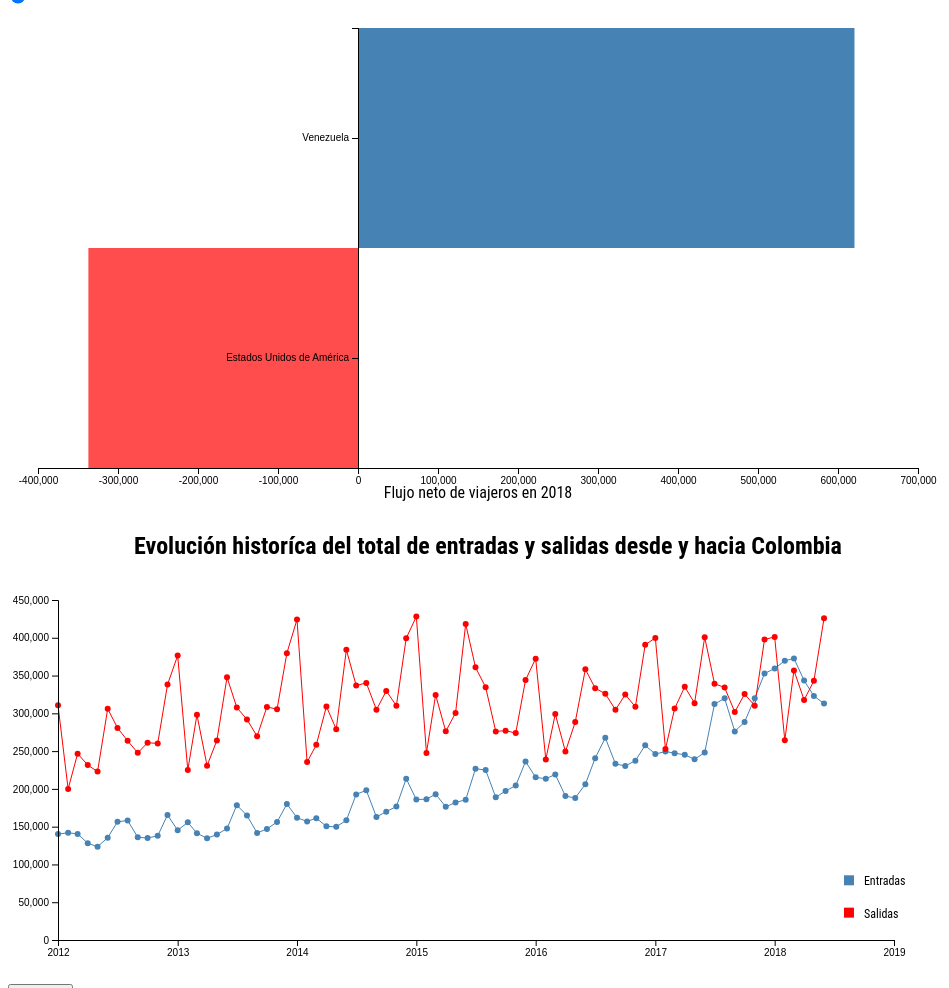
D3 v5 page, settled after 480 driven frames (8 s of simulated time); the page loaded 2 data file(s).


// ── scripts/historic.js
var heightHist=400 - margin.top - margin.bottom;

var parseDate=d3.timeParse('%Y-%m');
var formatDate=d3.timeFormat("%B, %Y")

var drawEntradas=d3.line()
      .x(d => xhist(d.fecha))
      .y(d => yhist(d.entradas));

var drawSalidas=d3.line()
      .x(d => xhist(d.fecha))
      .y(d => yhist(d.salidas));

// graph

var yhist = d3.scaleLinear()
    .range([heightHist, 0], 0.1);

var xhist = d3.scaleTime()
    .range([0, width*0.95])
    .domain([parseDate("2012-1"), parseDate("2018-6")]).nice();

var divHist = d3.select("body").append("div") 
   .attr("background", "lightsteelblue")
   .attr("class", "tooltipHist")          
   .style("opacity", 0);
    
var svgHistorico = d3.select("#historico").append("svg")
    .attr("width", generalWidth)
    .attr("height", 400)
    .append("g")
      .attr("transform", "translate(" + (margin.left+20) + "," + margin.top + ")");

// enter de data
d3.csv("data/dataMig2.csv")
  .then((data) => {
        return data.map((d) => {
          d.flujoNeto = +d.flujoNeto
          d.rankFlujos = +d.rankFlujos
          d.entradas = +d.entradas
          d.salidas = +d.salidas
          d.fecha=parseDate(d.fecha);
          return d;  
        });
        })
  .then((data) => {
  datasorHist=data.filter(d => d.Pais=="Total").sort((a,b) => d3.descending(a.fecha,b.fecha));

  var outputHist = document.getElementById("titulo-hist");
  outputHist.innerHTML = "Evolución historíca del total de entradas y salidas desde y hacia Colombia" ;

  yhist.domain([0, Math.max(d3.max(datasorHist, d=>d.entradas), d3.max(datasorHist, d=>d.salidas))])
    .nice();


  svgHistorico.append("path")
    .attr("class", "pathHistoric-entradas")
    .attr("stroke", "steelblue")
    .attr("d", drawEntradas(datasorHist));

  svgHistorico.append("path")
    .attr("class", "pathHistoric-salidas")
    .attr("stroke", "red")
    .attr("d", drawSalidas(datasorHist));

   svgHistorico.selectAll("circle").filter(".entradas-circle")
    .data(datasorHist).enter()
    .append("circle")
     .attr("class", "entradas-circle")
     .attr("cx", d => xhist(d.fecha))
     .attr("cy", d => yhist(d.entradas)) 
     .attr("r", 3)
     .style("fill", "steelblue")
     .on("mouseover", function(d) {   
            divHist.transition()    
                .duration(900)    
                .style("opacity", .9);    
             divHist.html(formatDate(d.fecha) +"<p>"+ formatThousand(d.entradas)+" entradas" )
                .style("left", (d3.event.pageX+10) + "px")   
                .style("top", (d3.event.pageY - 28) + "px")
                .style("background", "lightsteelblue");
            d3.select(this).transition()
              .duration(500)
              .attr("r", 7); 
            })          
        .on("mouseout", function(d) {   
            divHist.transition()    
                .duration(500)    
                .style("opacity", 0); 
            d3.select(this).transition()
              .duration(600)
              .attr("r", 3);
        });

   svgHistorico.selectAll("circle").filter(".salidas-circle")
    .data(datasorHist).enter()
    .append("circle")
     .attr("class", "salidas-circle")
     .attr("cx", d => xhist(d.fecha))
     .attr("cy", d => yhist(d.salidas)) 
     .attr("r", 3)
     .style("fill", "red")
     .on("mouseover", function(d) {   
            divHist.transition()    
                .duration(900)    
                .style("opacity", .9);    
            divHist.html(formatDate(d.fecha) +"<p>"+ formatThousand(d.salidas)+" salidas" )  
                .style("left", (d3.event.pageX+10) + "px")   
                .style("top", (d3.event.pageY - 28) + "px")
                .style("background", "pink");
            d3.select(this).transition()
              .duration(500)
              .attr("r", 7); 
            })          
        .on("mouseout", function(d) {   
            divHist.transition()    
                .duration(500)    
                .style("opacity", 0); 
            d3.select(this).transition()
              .duration(600)
              .attr("r", 3);
        });

  svgHistorico.append("g")
    .attr("class", "x-axis-hist")
    .attr("transform", `translate(0,${heightHist})`)
      .call(d3.axisBottom(xhist));

  svgHistorico.append("g")
  .attr("class", "y-axis-hist")
    .call(d3.axisLeft(yhist));

  svgHistorico.append("rect")
    .attr("x", xhist(parseDate("2018-8")))
    .attr("y", yhist(Math.max(d3.max(datasorHist, d=>d.entradas), d3.max(datasorHist, d=>d.salidas))*0.2))
    .attr("width", 10)
    .attr("height", 10)
    .style("fill", "steelblue");

  svgHistorico.append("text")
    .attr("class", "labelSalidas")
    .attr("x", xhist(parseDate("2018-10")))
    .attr("y", yhist(Math.max(d3.max(datasorHist, d=>d.entradas), d3.max(datasorHist, d=>d.salidas))*0.2)+10)
    .style("font-size", "12px")
    .text("Entradas");

  svgHistorico.append("rect")
    .attr("x", xhist(parseDate("2018-8")))
    .attr("y", yhist(Math.max(d3.max(datasorHist, d=>d.entradas), d3.max(datasorHist, d=>d.salidas))*0.1))
    .attr("width", 10)
    .attr("height", 10)
    .style("fill", "red");

  svgHistorico.append("text")
    .attr("class", "labelSalidas")
    .attr("x", xhist(parseDate("2018-10")))
    .attr("y", yhist(Math.max(d3.max(datasorHist, d=>d.entradas), d3.max(datasorHist, d=>d.salidas))*0.1)+10)
    .style("font-size", "12px")
    .text("Salidas");


});


// Update
function updateLines(paisFilter) {
d3.csv("data/dataMig2.csv")
  .then((data) => {
        return data.map((d) => {
          d.flujoNeto = +d.flujoNeto
          d.rankFlujos = +d.rankFlujos
          d.entradas = +d.entradas
          d.salidas = +d.salidas
          d.fecha=parseDate(d.fecha);
          return d;  
        });
        })
  .then((data) => {
  datasorHist=data.filter(d => d.Pais==paisFilter).sort((a,b) => d3.descending(a.fecha,b.fecha));

  var outputHist = document.getElementById("titulo-hist");
  outputHist.innerHTML = (paisFilter=="Total") ? "Evolución historíca del total de entradas y salidas desde y hacia Colombia" : "Evolución historíca de entradas y salidas desde y hacia "+ paisFilter;

  yhist.domain([0, Math.max(d3.max(datasorHist, d=>d.entradas), d3.max(datasorHist, d=>d.salidas))])
    .nice();

  d3.selectAll(".pathHistoric-entradas")
    .transition()
    .duration(750)
    .attr("d", drawEntradas(datasorHist));

  d3.selectAll(".pathHistoric-salidas")
    .transition()
    .duration(750)
    .attr("d", drawSalidas(datasorHist))

   d3.selectAll("circle").filter(".entradas-circle")
    .data(datasorHist)
    .transition()
    .duration(750)
    .attr("cx", d => xhist(d.fecha))
    .attr("cy", d => yhist(d.entradas));

   d3.selectAll("circle").filter(".salidas-circle")
    .data(datasorHist)
    .transition()
    .duration(750)
    .attr("cx", d => xhist(d.fecha))
    .attr("cy", d => yhist(d.salidas));

  d3.selectAll(".x-axis-hist")
    .transition()
    .duration(400)
    .attr("transform", `translate(0,${heightHist})`)
      .call(d3.axisBottom(xhist));

  d3.selectAll(".y-axis-hist")
    .transition()
    .duration(400)
      .call(d3.axisLeft(yhist));

  svgHistorico.exit()
    .remove()

});
}
// ── scripts/main.js
// slider

var slider = document.getElementsByTagName("input")[0];
var output = document.getElementsByClassName("slidecontainer")[0].getElementsByTagName("p")[2];
output.innerHTML = "Principales " + slider.value + " países, ségún flujo de viajeros (salidas + entradas)"; // Display the default slider value

slider.oninput = function() {
    output.innerHTML = output.innerHTML = "Principales " + this.value + " países, ségún flujo de viajeros (salidas + entradas)";
    updateBars(this.value);
    // console.log(this.value);
} 

// format number

var formatThousand=d3.format(",");

// graph
var generalWidth=960,
    margin = {top: 20, right: 50, bottom: 40, left: 30},
    width = generalWidth - margin.left - margin.right,
    height = 500 - margin.top - margin.bottom;

var y = d3.scaleBand()
    .range([0, height], 0.1);

var x = d3.scaleLinear()
    .range([0, width], 0.1);

var bodyChange=d3.select("body")
  .style("width", generalWidth+"px")

var svg = d3.select("body").append("svg")
    .attr("width", width + margin.left + margin.right)
    .attr("height", height + margin.top + margin.bottom)
  .append("g")
    .attr("transform", "translate(" + margin.left + "," + margin.top + ")");
   
// tooltip

var div = d3.select("body").append("div") 
   .attr("background", "lightsteelblue")
   .attr("class", "tooltip")          
   .style("opacity", 0);


// enter de data

d3.csv("data/dataMig.csv")
  .then((data) => {
        return data.map((d) => {
          d.flujoNeto = +d.flujoNeto
          d.rankFlujos = +d.rankFlujos;
          return d;  
        });
        })
  .then((data) => {
  datasor=data.sort((a,b) => d3.descending(a.flujoNeto, b.flujoNeto))
              .filter(d => d.rankFlujos<=slider.value);

  x.domain([Math.min(d3.min(datasor, d => d.flujoNeto),0), d3.max(datasor, d => d.flujoNeto)])
    .nice();

  y.domain(datasor.map(d => d.Pais));

  svg.selectAll(".bar")
        .data(datasor)
      .enter().append("rect")
        .attr("class", function(d) { return "bar bar--" + (d.flujoNeto < 0 ? "negative" : "positive"); })
        .attr("x", function(d) { return x(Math.min(0, d.flujoNeto)); })
        .attr("y", function(d) { return y(d.Pais); })
        .attr("width", function(d) { return Math.abs(x(d.flujoNeto) - x(0)); })
        .attr("height", y.bandwidth())
        .on("mouseover", function(d) {    
            div.transition()    
                .duration(200)    
                .style("opacity", .9);    
            div.html("Entradas 2018: " + "<br>" + formatThousand(+d.entradas) + "<p>" + "Salidas 2018: " +"<br>"+ formatThousand(+d.salidas))
          })          
        .on("mouseout", function(d) {   
            div.transition()    
                .duration(500)    
                .style("opacity", 0); 
        })
        .on("click", function(d) {
          updateLines(this.__data__.Pais)
        });

  svg.append("g")
    .call(d3.axisLeft(y))
    .attr("class", "y axis")
    .attr("transform", "translate(" + x(0) + ",0)");

  svg.append("g")
    .call(d3.axisBottom(x))
    .attr("class", "x axis")
    .attr("transform", "translate(0," + height + ")");

  svg.append("text")             
    .attr("transform",
          "translate(" + (width/2) + " ," + 
                         (height+30) + ")")
    .style("text-anchor", "middle")
    .text("Flujo neto de viajeros en 2018");

  var check=document.getElementsByClassName("y axis")[0].getElementsByClassName("tick");

  for (var i = 0; i < check.length; i++) {
    check[i].onclick= function() {
      updateLines(this.__data__)
    };
  }

});

// update

function updateBars(filterBars) {
  d3.csv("data/dataMig.csv")
  .then((data) => {
        return data.map((d) => {
          d.flujoNeto = +d.flujoNeto;
          d.rankFlujos = +d.rankFlujos;
          return d;  
        });
        })
  .then((data) => {
  datasorAlt=data.sort((a,b) => d3.descending(a.flujoNeto, b.flujoNeto))
              .filter(d => d.rankFlujos<=filterBars);

  x.domain([Math.min(d3.min(datasorAlt, d => d.flujoNeto),0), d3.max(datasorAlt, d => d.flujoNeto)])
    .nice();

  y.domain(datasorAlt.map(d => d.Pais));

  var svg = d3.select("svg").select("g");

    // Make the changes
  var bars=svg.selectAll(".bar") // change the x axis
      .data(datasorAlt)

  bars
    .transition()
    .duration(650)
    .attr("class", function(d) { return "bar bar--" + (d.flujoNeto < 0 ? "negative" : "positive"); })
    .attr("x", function(d) { return x(Math.min(0, d.flujoNeto)); })
    .attr("y", function(d) { return y(d.Pais); })
    .attr("width", function(d) { return Math.abs(x(d.flujoNeto) - x(0)); })
    .attr("height", y.bandwidth());

  bars
    .enter().append("rect")
    .attr("class", function(d) { return "bar bar--" + (d.flujoNeto < 0 ? "negative" : "positive"); })
    .attr("x", function(d) { return x(Math.min(0, d.flujoNeto)); })
    .attr("y", function(d) { return y(d.Pais); })
    .attr("width", 0)
    .attr("height", y.bandwidth())
    .on("mouseover", function(d) {    
            div.transition()    
                .duration(200)    
                .style("opacity", .9);    
            div .html("Entradas 2018: " + "<br>" + formatThousand(+d.entradas) + "<p>" + "Salidas 2018: " +"<br>"+ formatThousand(+d.salidas))
                })          
        .on("mouseout", function(d) {   
            div.transition()    
                .duration(500)    
                .style("opacity", 0); 
        })
         .on("click", function(d) {
          updateLines(this.__data__.Pais)
        })
    .transition()
    .duration(650)
    .attr("width", function(d) { return Math.abs(x(d.flujoNeto) - x(0)); });

  bars
    .exit()
    .transition()
    .duration(650)
    .attr("width", 0)
    .remove();

  svg
    .transition()
    .select(".x.axis") // change the x axis
    .duration(650)
    .call(d3.axisBottom(x))
    .attr("transform", "translate(0," + height + ")");
    
  svg.select(".y.axis") // change the y axis
    .transition()
    .duration(650)
    .call(d3.axisLeft(y))
    .attr("transform", "translate(" + x(0) + ",0)");

  var selectionA=document.getElementsByClassName("y axis")[0]
  var selTotal=document.getElementsByTagName("svg")[0].getElementsByTagName("g")[0]

  selTotal.removeChild(selectionA)
  selTotal.insertAdjacentElement("beforeend", selectionA);

  var check=document.getElementsByClassName("y axis")[0].getElementsByClassName("tick");

  for (var i = 0; i < check.length; i++) {
    check[i].onclick= function() {
      updateLines(this.__data__)
    };
  }
  
});



};

// check.onclick = function() {
//   console.log(this.__data__)
// };
// console.log(check[0]);
// html body svg g g.y.axis g.tick

### data: data/dataMig2.csv
Año, Mes, Pais, entradas, salidas, flujoNeto, flujoBruto, mes, fecha, rankFlujos
2012, Enero, Islas Alboran y Perejil, 1, 0, 1, 1, 1, 2012-1, 187
2012, Enero, Albania, 3, 0, 3, 3, 1, 2012-1, 143
2012, Enero, Alemania, 3835, 1812, 2023, 5647, 1, 2012-1, 14
2012, Enero, Andorra, 17, 1, 16, 18, 1, 2012-1, 99
2012, Enero, Angola, 2, 28, -26, 30, 1, 2012-1, 81
2012, Enero, Antigua y Barbuda, 2, 9, -7, 11, 1, 2012-1, 104
2012, Enero, Países Bajos, 2216, 1783, 433, 3999, 1, 2012-1, 19
2012, Enero, Argelia, 7, 24, -17, 31, 1, 2012-1, 79
2012, Enero, Argentina, 11778, 7043, 4735, 18821, 1, 2012-1, 6
2012, Enero, Aruba, 2, 6719, -6717, 6721, 1, 2012-1, 12
2012, Enero, Australia, 1057, 973, 84, 2030, 1, 2012-1, 22
2012, Enero, Austria, 479, 59, 420, 538, 1, 2012-1, 37
2012, Enero, Azerbaiyán, 3, 6, -3, 9, 1, 2012-1, 108
2012, Enero, Bahamas, 7, 238, -231, 245, 1, 2012-1, 49
2012, Enero, Bahréin, 1, 1, 0, 2, 1, 2012-1, 153
2012, Enero, Bangladesh, 1, 1, 0, 2, 1, 2012-1, 153
2012, Enero, Barbados, 6, 10, -4, 16, 1, 2012-1, 100
2012, Enero, República de Belarús, 10, 42, -32, 52, 1, 2012-1, 73
2012, Enero, Bélgica, 552, 242, 310, 794, 1, 2012-1, 30
2012, Enero, Belice, 20, 7, 13, 27, 1, 2012-1, 85
2012, Enero, Bermudas/Territorio Británico de Ultrama…, 2, 2, 0, 4, 1, 2012-1, 137
2012, Enero, Bolivia, 916, 686, 230, 1602, 1, 2012-1, 24
2012, Enero, Bosnia y Herzegovina, 1, 0, 1, 1, 1, 2012-1, 187
2012, Enero, Botsuana, 1, 3, -2, 4, 1, 2012-1, 137
2012, Enero, Brasil, 9810, 5022, 4788, 14832, 1, 2012-1, 9
2012, Enero, Bulgaria, 21, 4, 17, 25, 1, 2012-1, 86
2012, Enero, Burkina Faso, 1, 1, 0, 2, 1, 2012-1, 153
2012, Enero, Islas Caimán/Territorio Británico de Ult…, 10, 64, -54, 74, 1, 2012-1, 66
2012, Enero, Camerún, 3, 3, 0, 6, 1, 2012-1, 120
2012, Enero, Canadá, 6429, 6683, -254, 13112, 1, 2012-1, 10
2012, Enero, Chad, 2, 1, 1, 3, 1, 2012-1, 143
2012, Enero, España, 7546, 21122, -13576, 28668, 1, 2012-1, 5
2012, Enero, República Democrática del Congo, 3, 21, -18, 24, 1, 2012-1, 90
2012, Enero, República de Corea, 489, 33, 456, 522, 1, 2012-1, 38
2012, Enero, Costa de Marfil, 2, 2, 0, 4, 1, 2012-1, 137
2012, Enero, Costa Rica, 2067, 3123, -1056, 5190, 1, 2012-1, 16
2012, Enero, Croacia, 29, 1, 28, 30, 1, 2012-1, 81
2012, Enero, Cuba, 454, 1905, -1451, 2359, 1, 2012-1, 20
2012, Enero, Curazao, 2, 1568, -1566, 1570, 1, 2012-1, 26
2012, Enero, República Checa, 136, 18, 118, 154, 1, 2012-1, 57
2012, Enero, Chile, 5529, 6528, -999, 12057, 1, 2012-1, 11
2012, Enero, China, 377, 275, 102, 652, 1, 2012-1, 35
2012, Enero, Chipre, 3, 2, 1, 5, 1, 2012-1, 127
2012, Enero, Dinamarca, 243, 47, 196, 290, 1, 2012-1, 47
2012, Enero, Dominica, 6, 28, -22, 34, 1, 2012-1, 76
2012, Enero, Ecuador, 7962, 35982, -28020, 43944, 1, 2012-1, 3
2012, Enero, Egipto, 9, 183, -174, 192, 1, 2012-1, 52
2012, Enero, El Salvador, 927, 1306, -379, 2233, 1, 2012-1, 21
2012, Enero, Eslovaquia, 53, 4, 49, 57, 1, 2012-1, 69
2012, Enero, Eslovenia, 78, 7, 71, 85, 1, 2012-1, 62
2012, Enero, Estados Unidos de América, 21687, 79984, -58297, 101671, 1, 2012-1, 1
2012, Enero, Estonia, 24, 0, 24, 24, 1, 2012-1, 90
2012, Enero, Etiopia, 2, 4, -2, 6, 1, 2012-1, 120
2012, Enero, Filipinas, 174, 17, 157, 191, 1, 2012-1, 53
2012, Enero, Finlandia, 559, 23, 536, 582, 1, 2012-1, 36
2012, Enero, Francia, 3436, 2910, 526, 6346, 1, 2012-1, 13
2012, Enero, Gabón, 1, 7, -6, 8, 1, 2012-1, 110
2012, Enero, Georgia, 1, 5, -4, 6, 1, 2012-1, 120
2012, Enero, Ghana, 5, 5, 0, 10, 1, 2012-1, 105
2012, Enero, Granada, 1, 2, -1, 3, 1, 2012-1, 143
... 14,181 more rows

### data: data/dataMig.csv
Pais, Año, entradas, salidas, flujoNeto, flujoBruto, rankFlujos
Afganistán, 2018, 10, 31, -21, 41, 130
Albania, 2018, 44, 68, -24, 112, 99
Alemania, 2018, 35860, 16678, 19182, 52538, 14
Andorra, 2018, 69, 11, 58, 80, 107
Angola, 2018, 13, 46, -33, 59, 120
Anguila/Territorio Británico de Ultramar, 2018, 2, 1, 1, 3, 197
Antártida, 2018, 0, 1, -1, 1, 217
Antigua y Barbuda, 2018, 49, 26, 23, 75, 108
Arabia Saudita, 2018, 68, 279, -211, 347, 78
Argelia, 2018, 50, 51, -1, 101, 100
Argentina, 2018, 128656, 42543, 86113, 171199, 7
Aruba, 2018, 3, 37930, -37927, 37933, 18
Australia, 2018, 8053, 5310, 2743, 13363, 27
Austria, 2018, 3735, 619, 3116, 4354, 42
Azerbaiyán, 2018, 46, 70, -24, 116, 96
Bahamas, 2018, 198, 604, -406, 802, 60
Bahréin, 2018, 11, 72, -61, 83, 105
Bangladesh, 2018, 29, 8, 21, 37, 133
Barbados, 2018, 178, 115, 63, 293, 82
Bélgica, 2018, 5534, 1557, 3977, 7091, 34
Belice, 2018, 149, 192, -43, 341, 79
Benín, 2018, 9, 3, 6, 12, 165
Bermudas/Territorio Británico de Ultrama…, 2018, 25, 34, -9, 59, 120
Bolivia, 2018, 10309, 6947, 3362, 17256, 23
Bosnia y Herzegovina, 2018, 66, 8, 58, 74, 110
Botsuana, 2018, 5, 1, 4, 6, 185
Brasil, 2018, 105126, 56652, 48474, 161778, 8
Brunei Darussalam, 2018, 3, 4, -1, 7, 182
Bulgaria, 2018, 661, 47, 614, 708, 63
Burkina Faso, 2018, 17, 1, 16, 18, 154
Burundi, 2018, 3, 0, 3, 3, 197
Bután, 2018, 6, 0, 6, 6, 185
Cabo Verde, 2018, 22, 10, 12, 32, 140
Camboya, 2018, 3, 25, -22, 28, 146
Camerún, 2018, 37, 15, 22, 52, 123
Canadá, 2018, 34717, 35101, -384, 69818, 11
Chad, 2018, 4, 2, 2, 6, 185
Chile, 2018, 73094, 65923, 7171, 139017, 10
China, 2018, 9091, 4717, 4374, 13808, 25
Chipre, 2018, 104, 11, 93, 115, 97
Colombia, 2018, 0, 5787, -5787, 5787, 39
Comoras, 2018, 1, 0, 1, 1, 217
Costa de Marfil, 2018, 24, 68, -44, 92, 102
Costa Rica, 2018, 24212, 19362, 4850, 43574, 16
Croacia, 2018, 586, 77, 509, 663, 64
Cuba, 2018, 7608, 17046, -9438, 24654, 21
Curazao, 2018, 3, 3379, -3376, 3382, 45
Desconocido, 2018, 1511, 0, 1511, 1511, 53
Dinamarca, 2018, 3016, 365, 2651, 3381, 46
Dominica, 2018, 76, 7, 69, 83, 105
Ecuador, 2018, 74081, 155680, -81599, 229761, 6
Egipto, 2018, 210, 263, -53, 473, 72
El Salvador, 2018, 13648, 13129, 519, 26777, 20
Emiratos Árabes, 2018, 104, 2212, -2108, 2316, 49
Eritrea, 2018, 3, 10, -7, 13, 160
Eslovaquia, 2018, 726, 30, 696, 756, 61
Eslovenia, 2018, 497, 21, 476, 518, 70
España, 2018, 68297, 212989, -144692, 281286, 4
Estados Unidos de América, 2018, 315739, 652761, -337022, 968500, 1
Estonia, 2018, 236, 36, 200, 272, 83
... 157 more rows